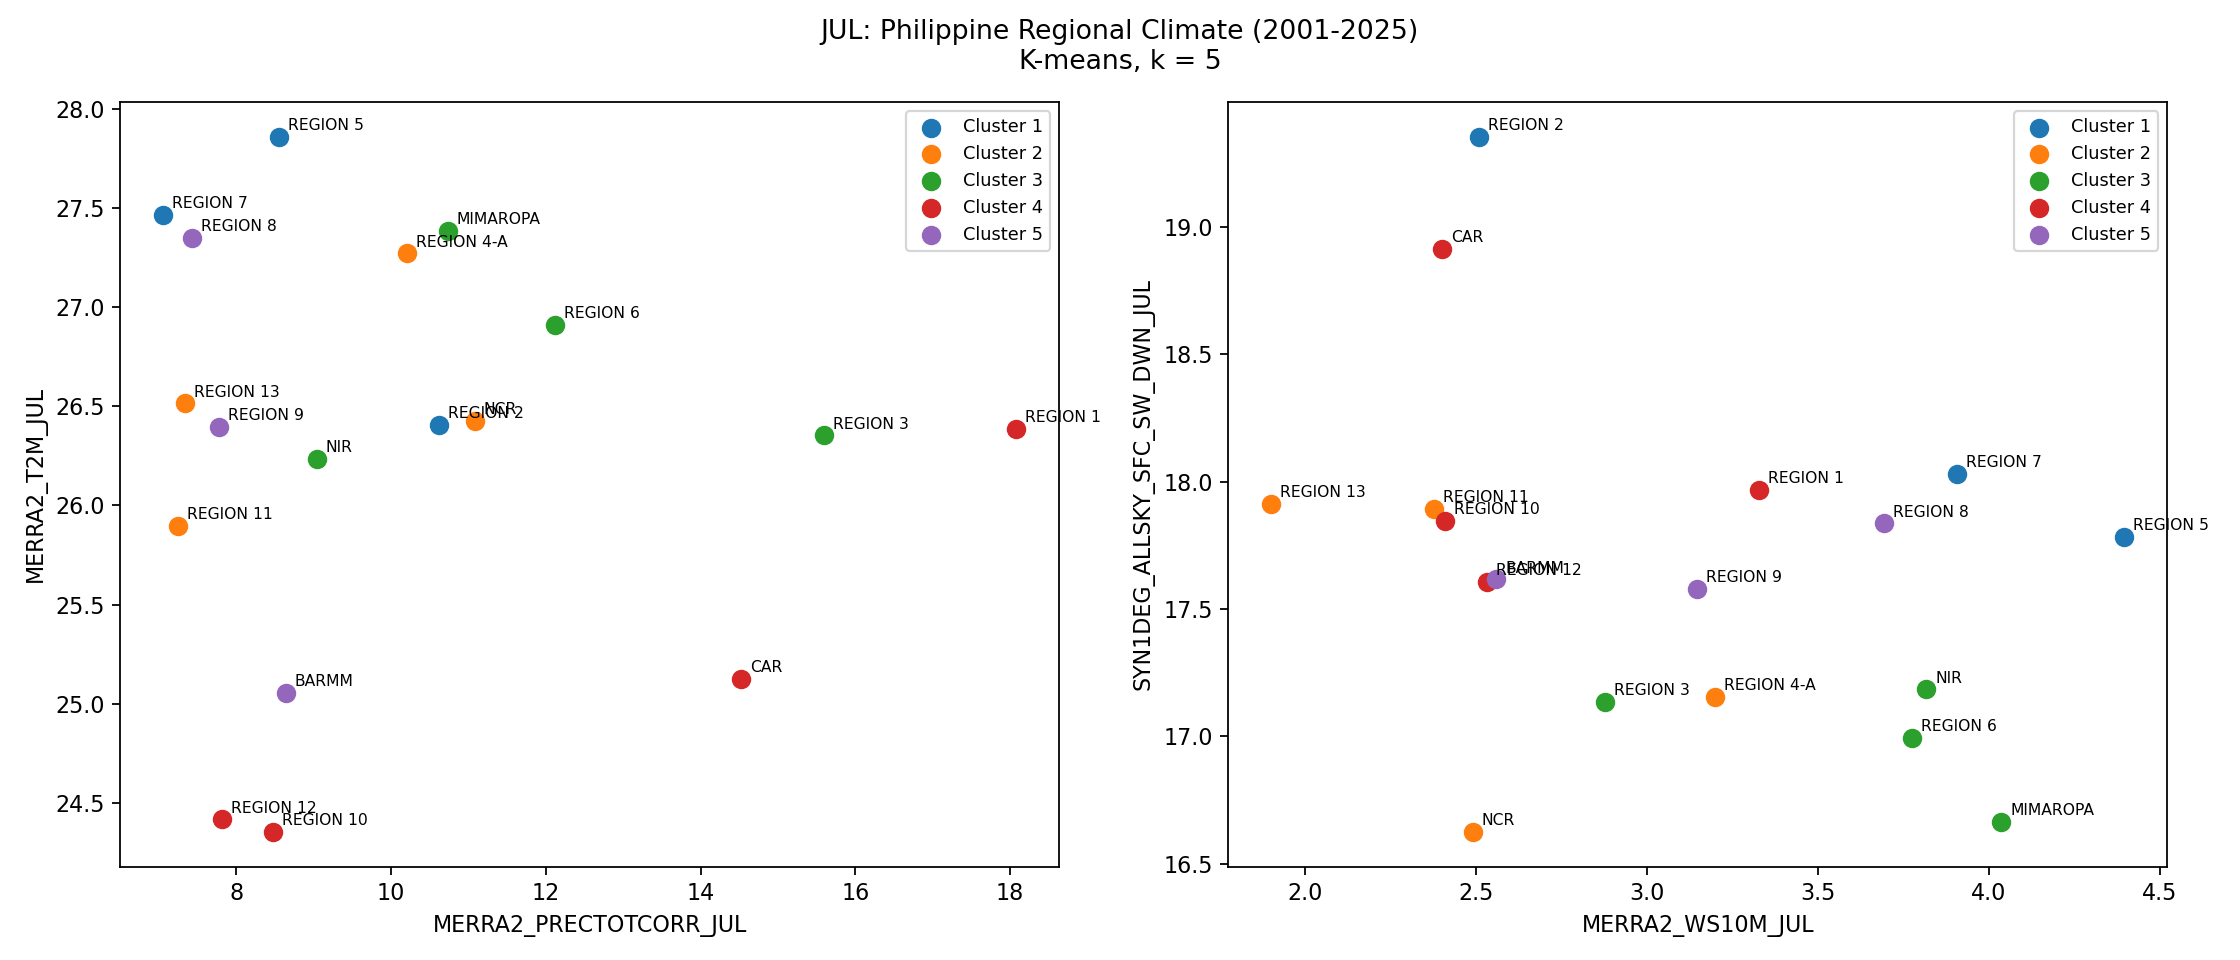

The data file committed next to this chart (first rows):
REGION, CLUSTER
BARMM, 5
CAR, 4
MIMAROPA, 3
NCR, 2
NIR, 3
REGION 1, 4
REGION 10, 4
REGION 11, 2
REGION 12, 4
REGION 13, 2
REGION 2, 1
REGION 3, 3
REGION 4-A, 2
REGION 5, 1
REGION 6, 3
REGION 7, 1
REGION 8, 5
REGION 9, 5
